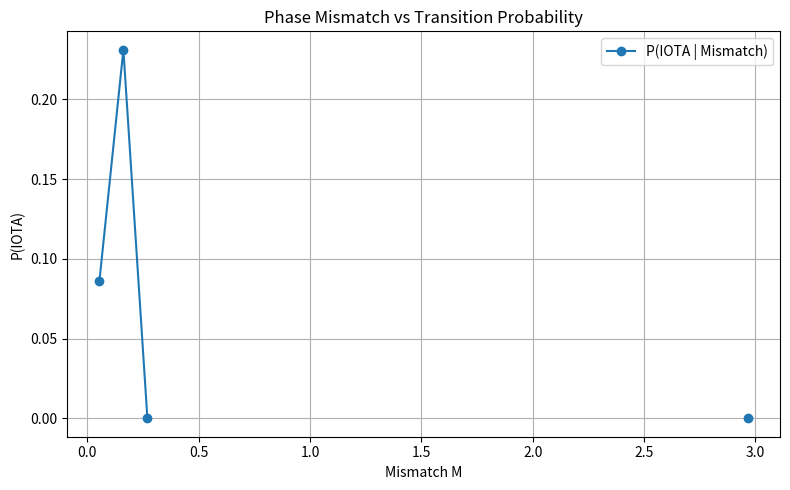

Python code for this plot:
import numpy as np
import matplotlib.pyplot as plt
import os

print("⚡ NEXAH — Mismatch vs IOTA (Corrected)")

# ============================================
# SETTINGS
# ============================================

OUTPUT_PATH = "RESEARCH/FIGURES/paper/fig_mismatch_iota_probability.png"
os.makedirs(os.path.dirname(OUTPUT_PATH), exist_ok=True)

n_steps = 5000
dt = 0.01

# ============================================
# LORENZ SYSTEM
# ============================================

def lorenz(x, sigma=10.0, rho=28.0, beta=8/3):
    dx = sigma * (x[1] - x[0])
    dy = x[0] * (rho - x[2]) - x[1]
    dz = x[0] * x[1] - beta * x[2]
    return np.array([dx, dy, dz])

# ============================================
# INITIAL STATE
# ============================================

x = np.array([5.0, 5.0, 25.0])

trajectory = []
phi_list = []
omega_list = []
instability_list = []

# ============================================
# SIMULATION
# ============================================

for i in range(n_steps):
    trajectory.append(x.copy())

    # phase (simple projection)
    phi = np.arctan2(x[1], x[0])
    phi_list.append(phi)

    # instability
    inst = np.linalg.norm(x[:2])
    instability_list.append(inst)

    x = x + dt * lorenz(x)

trajectory = np.array(trajectory)
phi_list = np.array(phi_list)
instability_list = np.array(instability_list)

# ============================================
# PHASE VELOCITY + MISMATCH
# ============================================

omega = np.gradient(phi_list)

# smoothing (expected phase)
window = 50
omega_hat = np.convolve(omega, np.ones(window)/window, mode='same')

mismatch = np.abs(omega - omega_hat)

# ============================================
# INDEPENDENT IOTA DEFINITION (WICHTIG!)
# ============================================

# IOTA = instabilitätsbasierter Trigger (unabhängig von mismatch)
inst_threshold = np.percentile(instability_list, 90)
iota = instability_list > inst_threshold

# ============================================
# BINNING: P(IOTA | M)
# ============================================

bins = np.linspace(np.min(mismatch), np.max(mismatch), 30)
prob = []

for i in range(len(bins) - 1):
    mask = (mismatch >= bins[i]) & (mismatch < bins[i + 1])

    if np.sum(mask) > 10:
        p = np.mean(iota[mask])
    else:
        p = np.nan

    prob.append(p)

bin_centers = 0.5 * (bins[:-1] + bins[1:])

# ============================================
# PLOT
# ============================================

plt.figure(figsize=(8, 5))
plt.plot(bin_centers, prob, 'o-', label="P(IOTA | Mismatch)")

plt.xlabel("Mismatch M")
plt.ylabel("P(IOTA)")
plt.title("Phase Mismatch vs Transition Probability")

plt.grid(True)
plt.legend()
plt.tight_layout()

# ============================================
# SAVE
# ============================================

plt.savefig(OUTPUT_PATH, dpi=300)
plt.close()

print(f"✅ Saved: {OUTPUT_PATH}")
